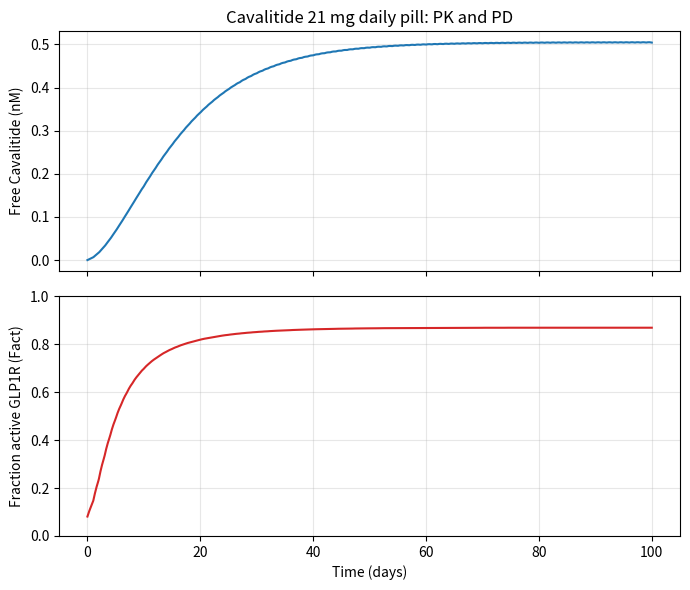
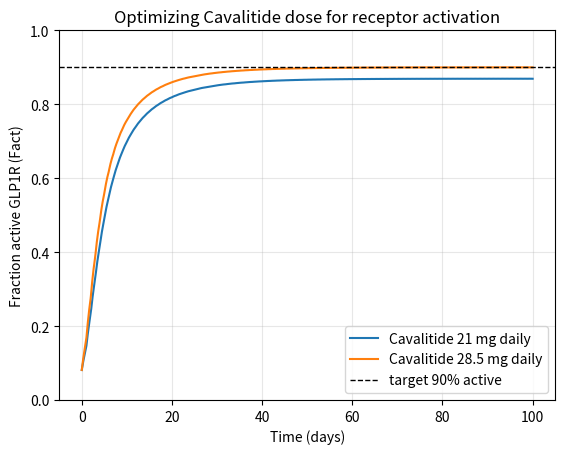

Write the Python code that produced these figures, in order.
import numpy as np
import matplotlib.pyplot as plt
from scipy.integrate import solve_ivp

# ===== PD (ligand-receptor) parameters from Task 1 =====
Kd1 = 0.17      # nM, GLP1
Kd2 = 0.077     # nM, Cavalitide (fitted in Task 1)
L1 = 0.015      # nM, GLP1 (fasting)

def Fact(L1, L2, Kd1, Kd2):
    """Fractional receptor activation with two agonists L1 and L2"""
    return (Kd2*L1 + Kd1*L2) / (Kd1*Kd2 + Kd2*L1 + Kd1*L2)

# ===== choose product: 'Ozempic' or 'Wegovy' =====
drug = 'Ozempic'
#drug = 'Wegovy'

# product-specific parameters
products = {
    'Cavalitide 21 mg': dict(Favailable=0.01,  # oral bioavailability
                             ka=0.006,         # 1/h, absorption rate
                             D=21,             # mg per dose
                             interval=24,      # h (daily)
                             n_doses=100),     # 100 days
    'Cavalitide 28.5 mg': dict(Favailable=0.01,
                               ka=0.006,
                               D=28.5,         # mg  <-- changed from 21 mg
                               interval=24,
                               n_doses=100),
}

# shared model parameters
ke = 0.0039     # 1/h, elimination rate
V = 10.8        # L
MW = 4113.6     # g/mol
Ffree = 0.01    # rest of semaglutide bound to albumin

# simulation parameters
dt = 0.1        # h, output time spacing (solve_ivp picks its own internal steps)

def ODEfunc(t, y, ka):
    Asc, Cc = y
    dAsc = -ka*Asc            # Asc: depot amount (mg)
    dCc = ka*Asc/V - ke*Cc    # Cc: blood concentration (mg/L)
    return [dAsc, dCc]

def simulate(Favailable, ka, D, n_doses, interval, dt):
    """Repeated dosing every `interval` h; returns time (h), depot amount (mg),
    and blood concentration (nmol/L)."""
    t_out, Asc_out, Cc_out = [], [], []
    y = np.array([0.0, 0.0])
    n_steps = int(round(interval / dt))
    for i in range(n_doses):
        y[0] += Favailable*D                 # absorbed fraction of dose enters the depot
        t0 = i * interval
        t_seg = t0 + dt * np.arange(n_steps + 1)

        # solve_ivp replaces the explicit Euler loop
        sol = solve_ivp(ODEfunc, (t_seg[0], t_seg[-1]), y, t_eval=t_seg,
                        args=(ka,), method='RK45', rtol=1e-8, atol=1e-10)
        y_seg = sol.y

        t_out.append(t_seg)
        Asc_out.append(y_seg[0])
        Cc_out.append(y_seg[1])
        y = y_seg[:, -1].copy()         # carry state into next interval
    t = np.concatenate(t_out)
    Asc_out = np.concatenate(Asc_out)
    Cc_out = np.concatenate(Cc_out)
    Cc_nM = Cc_out * 1e-3 / MW * 1e9
    return t, Asc_out, Cc_nM

# --- run ---
results = {}
for name, p in products.items():
    t, Asc, Cc = simulate(p['Favailable'], p['ka'], p['D'], p['n_doses'], p['interval'], dt)
    L2_free = Ffree * Cc                      # free Cavalitide (nM) binds the receptor
    F = Fact(L1, L2_free, Kd1, Kd2)           # PD: fraction of active GLP1R
    results[name] = (t, L2_free, F)
    print(f"{name:20s} day 100: free Cavalitide = {L2_free[-1]:.3f} nM, Fact = {F[-1]:.3f}")

print(f"Baseline (GLP1 only, no drug): Fact = {Fact(L1, 0, Kd1, Kd2):.3f}")

# ===== Figure 1 (Task 3.1): PK and PD over 100 days at 21 mg =====
t, L2_free, F = results['Cavalitide 21 mg']
fig, (ax1, ax2) = plt.subplots(2, 1, sharex=True, figsize=(7, 6))
ax1.plot(t / 24, L2_free)
ax1.set_ylabel("Free Cavalitide (nM)")
ax1.set_title("Cavalitide 21 mg daily pill: PK and PD")
ax1.grid(alpha=0.3)
ax2.plot(t / 24, F, color='tab:red')
ax2.set_xlabel("Time (days)")
ax2.set_ylabel("Fraction active GLP1R (Fact)")
ax2.set_ylim(0, 1)
ax2.grid(alpha=0.3)
plt.tight_layout()

# ===== Figure 2 (Task 3.2): optimized dose for ~90% active receptors =====
plt.figure()
for name in products:
    t, L2_free, F = results[name]
    plt.plot(t / 24, F, label=f"{name} daily")
plt.axhline(0.9, color='k', ls='--', lw=1, label="target 90% active")
plt.xlabel("Time (days)")
plt.ylabel("Fraction active GLP1R (Fact)")
plt.title("Optimizing Cavalitide dose for receptor activation")
plt.ylim(0, 1)
plt.legend(loc="lower right")
plt.grid(alpha=0.3)

plt.show()
